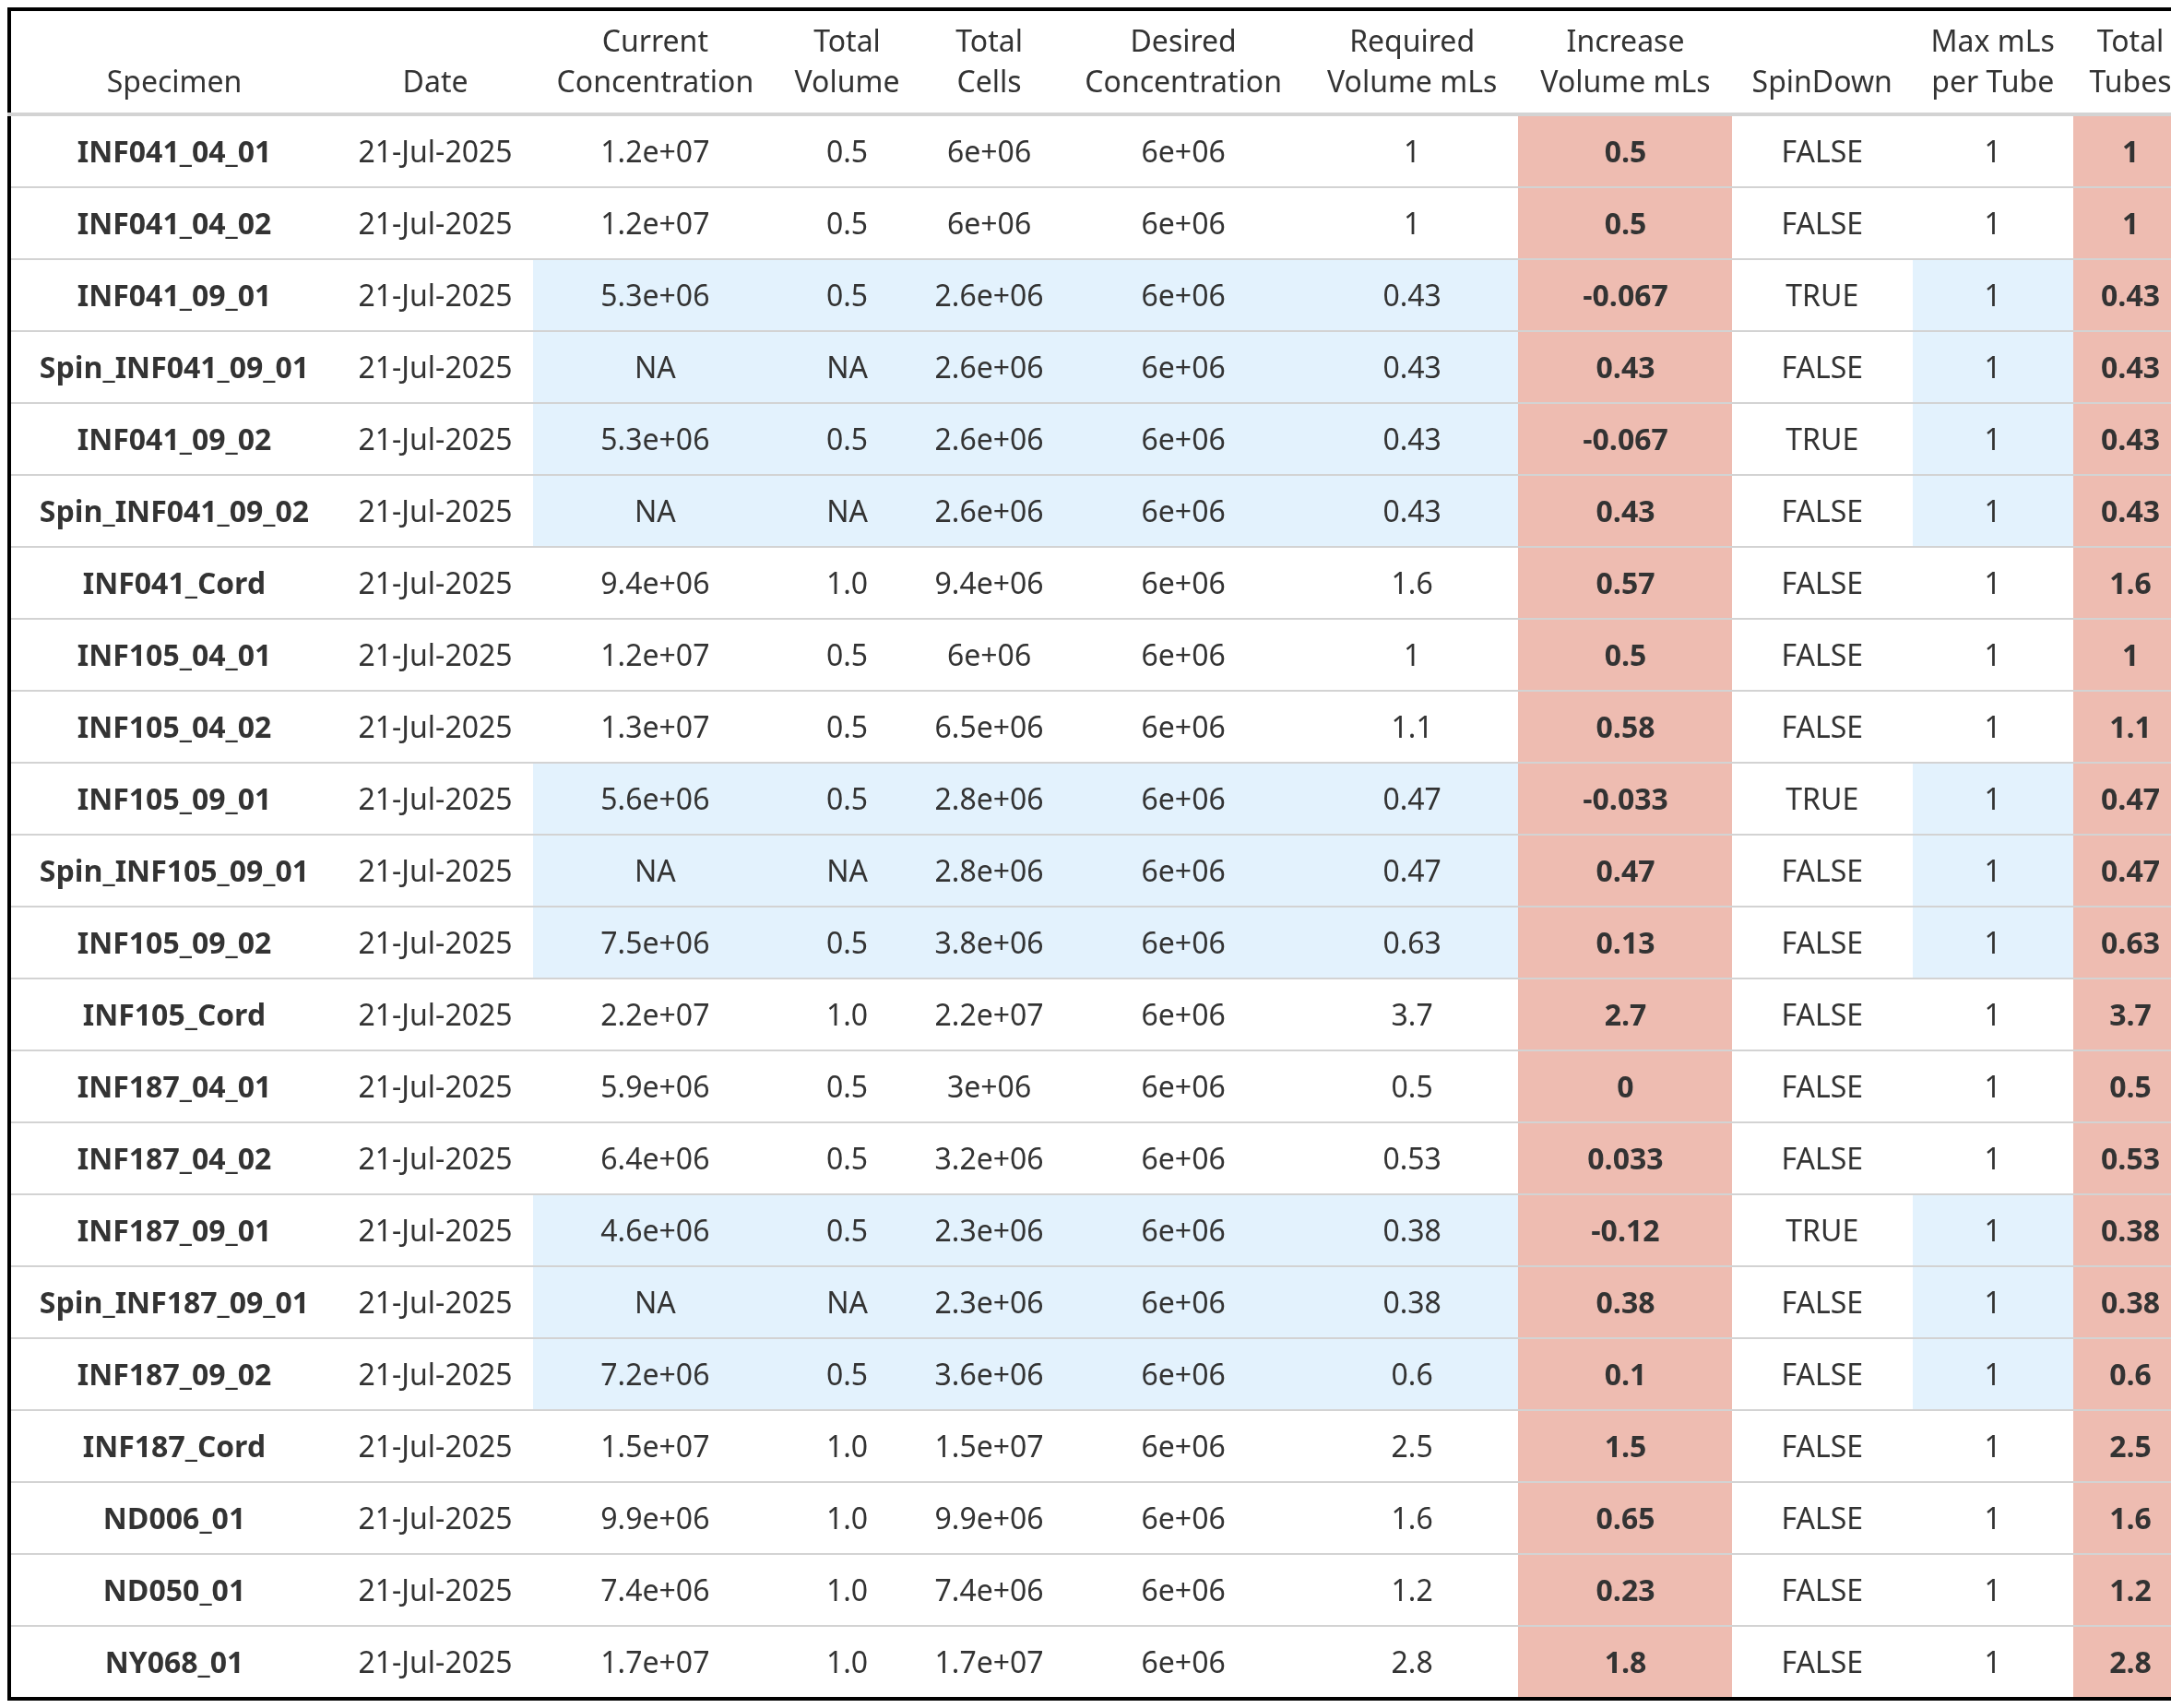

The file beside this chart, header and first rows:
name, Date, CurrentConcentration, TotalVolume, TotalCells, DesiredConcentration, NeededVolume, IncreaseVolumeML, SpinDown, TubeMaxML, TotalTubes
INF041_04_01, 21-Jul-2025, 1.2e+07, 0.5, 6e+06, 6e+06, 1, 0.5, FALSE, 1, 1
INF041_04_02, 21-Jul-2025, 1.2e+07, 0.5, 6e+06, 6e+06, 1, 0.5, FALSE, 1, 1
INF041_09_01, 21-Jul-2025, 5300000, 0.5, 2.6e+06, 6e+06, 0.43, -0.067, TRUE, 1, 0.43
Spin_INF041_09_01, 21-Jul-2025, NA, NA, 2.6e+06, 6e+06, 0.43, 0.43, FALSE, 1, 0.43
INF041_09_02, 21-Jul-2025, 5300000, 0.5, 2.6e+06, 6e+06, 0.43, -0.067, TRUE, 1, 0.43
Spin_INF041_09_02, 21-Jul-2025, NA, NA, 2.6e+06, 6e+06, 0.43, 0.43, FALSE, 1, 0.43
INF041_Cord, 21-Jul-2025, 9400000, 1, 9.4e+06, 6e+06, 1.6, 0.57, FALSE, 1, 1.6
INF105_04_01, 21-Jul-2025, 1.2e+07, 0.5, 6e+06, 6e+06, 1, 0.5, FALSE, 1, 1
INF105_04_02, 21-Jul-2025, 1.3e+07, 0.5, 6.5e+06, 6e+06, 1.1, 0.58, FALSE, 1, 1.1
INF105_09_01, 21-Jul-2025, 5600000, 0.5, 2.8e+06, 6e+06, 0.47, -0.033, TRUE, 1, 0.47
Spin_INF105_09_01, 21-Jul-2025, NA, NA, 2.8e+06, 6e+06, 0.47, 0.47, FALSE, 1, 0.47
INF105_09_02, 21-Jul-2025, 7500000, 0.5, 3.8e+06, 6e+06, 0.63, 0.13, FALSE, 1, 0.63
INF105_Cord, 21-Jul-2025, 2.2e+07, 1, 2.2e+07, 6e+06, 3.7, 2.7, FALSE, 1, 3.7
INF187_04_01, 21-Jul-2025, 5900000, 0.5, 3e+06, 6e+06, 0.5, 0, FALSE, 1, 0.5
INF187_04_02, 21-Jul-2025, 6400000, 0.5, 3.2e+06, 6e+06, 0.53, 0.033, FALSE, 1, 0.53
INF187_09_01, 21-Jul-2025, 4600000, 0.5, 2.3e+06, 6e+06, 0.38, -0.12, TRUE, 1, 0.38
Spin_INF187_09_01, 21-Jul-2025, NA, NA, 2.3e+06, 6e+06, 0.38, 0.38, FALSE, 1, 0.38
INF187_09_02, 21-Jul-2025, 7200000, 0.5, 3.6e+06, 6e+06, 0.6, 0.1, FALSE, 1, 0.6
INF187_Cord, 21-Jul-2025, 1.5e+07, 1, 1.5e+07, 6e+06, 2.5, 1.5, FALSE, 1, 2.5
ND006_01, 21-Jul-2025, 9900000, 1, 9.9e+06, 6e+06, 1.6, 0.65, FALSE, 1, 1.6
ND050_01, 21-Jul-2025, 7400000, 1, 7.4e+06, 6e+06, 1.2, 0.23, FALSE, 1, 1.2
NY068_01, 21-Jul-2025, 1.7e+07, 1, 1.7e+07, 6e+06, 2.8, 1.8, FALSE, 1, 2.8
